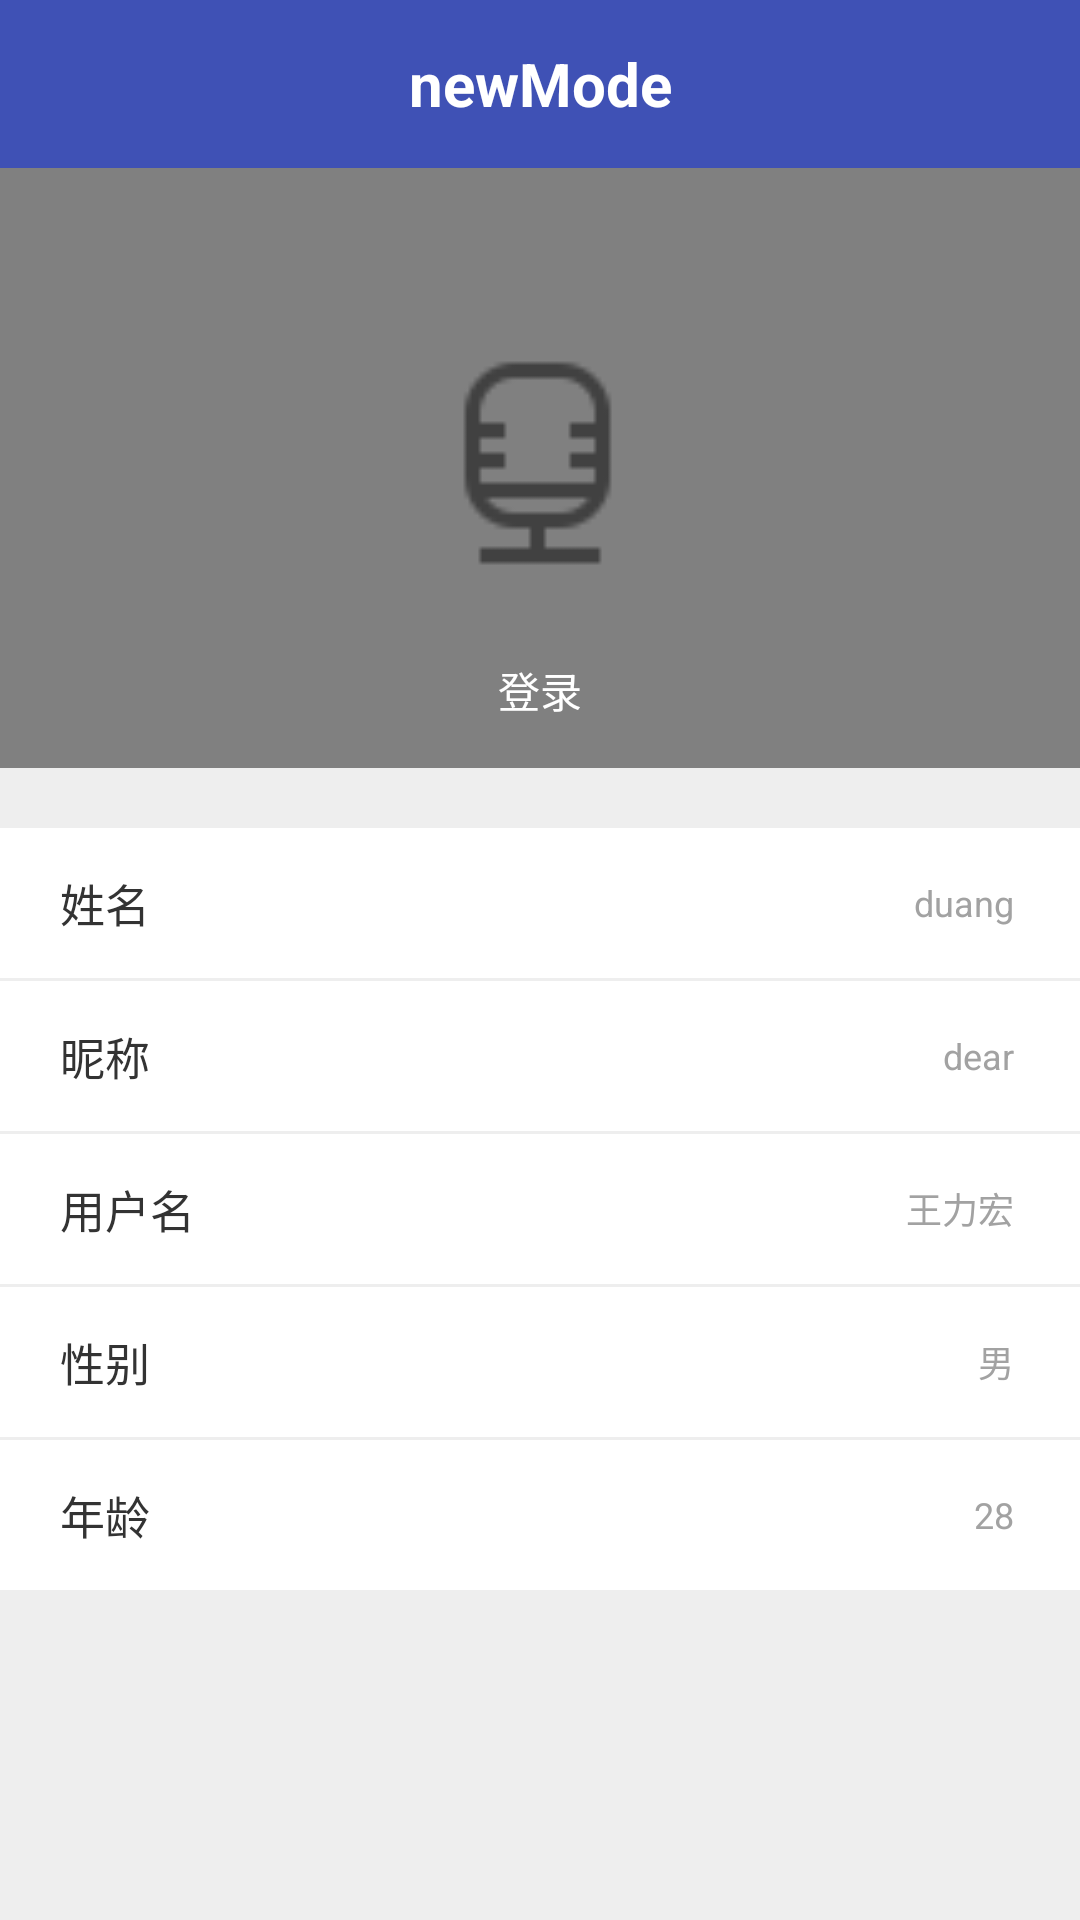

Produce the Android XML layout that renders to this screen, including the resource entries it uses.
<!-- AndroidManifest.xml: application theme AppTheme.NoActionBar -->
<!-- res/layout/act_personal_info.xml -->
<?xml version="1.0" encoding="utf-8"?>
<LinearLayout xmlns:android="http://schemas.android.com/apk/res/android"
    android:layout_width="match_parent"
    android:layout_height="match_parent"
    android:background="#eee"
    android:orientation="vertical">

    <RelativeLayout
        android:id="@+id/rl_act_person_info_manager"
        android:layout_width="wrap_content"
        android:layout_height="wrap_content">

        <include layout="@layout/activity_title" />
    </RelativeLayout>

    <LinearLayout
        android:layout_width="match_parent"
        android:layout_height="wrap_content"
        android:background="@color/white"
        android:orientation="vertical">

        <RelativeLayout
            android:id="@+id/rl_act_person_photo"
            android:layout_width="match_parent"
            android:layout_height="200dp"
            android:background="@color/gray"
            android:clickable="true">

            <ImageView
                android:id="@+id/img_person_login"
                android:layout_width="100dp"
                android:layout_height="100dp"
                android:layout_centerInParent="true"
                android:layout_marginRight="40dp"
                android:src="@mipmap/tab_live_normal" />

            <Button
                android:id="@+id/btn_login_login"
                android:layout_width="wrap_content"
                android:layout_height="wrap_content"
                android:layout_below="@+id/img_person_login"
                android:layout_centerHorizontal="true"
                android:background="@color/common_main_orange"
                android:text="登录"
                android:textColor="@color/white" />
        </RelativeLayout>

        <View
            android:layout_width="match_parent"
            android:layout_height="20dp"
            android:background="#eee" />

        <RelativeLayout
            android:id="@+id/rl_act_person_info_name"
            android:layout_width="match_parent"
            android:layout_height="50dp"
            android:layout_marginLeft="20dp"
            android:clickable="true">

            <TextView
                style="@style/TextBlackMedium"
                android:layout_width="wrap_content"
                android:layout_height="wrap_content"
                android:layout_alignParentLeft="true"
                android:layout_centerVertical="true"
                android:text="姓名" />

            <TextView
                android:id="@+id/tv_act_person_name"
                style="@style/TextGreySmall"
                android:layout_width="wrap_content"
                android:layout_height="wrap_content"
                android:layout_alignParentRight="true"
                android:layout_centerVertical="true"
                android:layout_marginRight="22dp"
                android:text="duang" />
        </RelativeLayout>

        <View
            android:layout_width="match_parent"
            android:layout_height="1dp"
            android:background="#eee" />

        <RelativeLayout
            android:id="@+id/rl_act_person_info_nickname"
            android:layout_width="match_parent"
            android:layout_height="50dp"
            android:layout_marginLeft="20dp"
            android:clickable="true">

            <TextView
                style="@style/TextBlackMedium"
                android:layout_width="wrap_content"
                android:layout_height="wrap_content"
                android:layout_alignParentLeft="true"
                android:layout_centerVertical="true"
                android:text="昵称" />


            <TextView
                android:id="@+id/tv_person_nickname"
                style="@style/TextGreySmall"
                android:layout_width="wrap_content"
                android:layout_height="wrap_content"
                android:layout_alignParentRight="true"
                android:layout_centerVertical="true"
                android:layout_marginRight="22dp"
                android:text="dear" />
        </RelativeLayout>

        <View
            android:layout_width="match_parent"
            android:layout_height="1dp"
            android:background="#eee" />

        <RelativeLayout
            android:id="@+id/rl_act_person_info_username"
            android:layout_width="match_parent"
            android:layout_height="50dp"
            android:layout_marginLeft="20dp"
            android:clickable="true">

            <TextView
                style="@style/TextBlackMedium"
                android:layout_width="wrap_content"
                android:layout_height="wrap_content"
                android:layout_alignParentLeft="true"
                android:layout_centerVertical="true"
                android:text="用户名" />


            <TextView
                android:id="@+id/tv_person_username"
                style="@style/TextGreySmall"
                android:layout_width="wrap_content"
                android:layout_height="wrap_content"
                android:layout_alignParentRight="true"
                android:layout_centerVertical="true"
                android:layout_marginRight="22dp"
                android:text="王力宏" />
        </RelativeLayout>

        <View
            android:layout_width="match_parent"
            android:layout_height="1dp"
            android:background="#eee" />

        <RelativeLayout
            android:id="@+id/rl_act_person_info_sex"
            android:layout_width="match_parent"
            android:layout_height="50dp"
            android:layout_marginLeft="20dp"
            android:clickable="true">

            <TextView
                style="@style/TextBlackMedium"
                android:layout_width="wrap_content"
                android:layout_height="wrap_content"
                android:layout_alignParentLeft="true"
                android:layout_centerVertical="true"
                android:text="性别" />


            <TextView
                android:id="@+id/tv_person_sex"
                style="@style/TextGreySmall"
                android:layout_width="wrap_content"
                android:layout_height="wrap_content"
                android:layout_alignParentRight="true"
                android:layout_centerVertical="true"
                android:layout_marginRight="22dp"
                android:text="男" />
        </RelativeLayout>

        <View
            android:layout_width="match_parent"
            android:layout_height="1dp"
            android:background="#eee" />

        <RelativeLayout
            android:id="@+id/rl_act_person_info_age"
            android:layout_width="match_parent"
            android:layout_height="50dp"
            android:layout_marginLeft="20dp"
            android:clickable="true">

            <TextView
                style="@style/TextBlackMedium"
                android:layout_width="wrap_content"
                android:layout_height="wrap_content"
                android:layout_alignParentLeft="true"
                android:layout_centerVertical="true"
                android:text="年龄" />


            <TextView
                android:id="@+id/tv_person_age"
                style="@style/TextGreySmall"
                android:layout_width="wrap_content"
                android:layout_height="wrap_content"
                android:layout_alignParentRight="true"
                android:layout_centerVertical="true"
                android:layout_marginRight="22dp"
                android:text="28" />
        </RelativeLayout>
    </LinearLayout>

    <View
        android:layout_width="match_parent"
        android:layout_height="1dp"
        android:background="#eee" />


</LinearLayout>
<!-- res/layout/activity_title.xml (included above) -->
<?xml version="1.0" encoding="utf-8"?>
<merge xmlns:android="http://schemas.android.com/apk/res/android"
    xmlns:app="http://schemas.android.com/apk/res-auto"
    android:layout_width="match_parent"
    android:layout_height="match_parent">

    <android.support.design.widget.AppBarLayout
        android:layout_width="match_parent"
        android:layout_height="wrap_content"
        android:theme="@style/AppTheme.AppBarOverlay">

        <android.support.v7.widget.Toolbar
            android:id="@+id/toolbar"
            android:layout_width="match_parent"
            android:layout_height="?attr/actionBarSize"
            android:background="?attr/colorPrimary"
            app:popupTheme="@style/AppTheme.PopupOverlay">
            <LinearLayout
                android:id="@+id/linearLayoutTopic"
                android:layout_width="wrap_content"
                android:layout_height="match_parent"
                android:layout_centerHorizontal="true"
                android:layout_centerVertical="true"
                android:layout_gravity="center"
                android:gravity="center_vertical">

                <TextView
                    android:id="@+id/tv_title"
                    android:layout_width="wrap_content"
                    android:layout_height="wrap_content"
                    android:layout_gravity="center"
                    android:text="newMode"
                    android:textColor="@android:color/white"
                    android:textSize="20sp"
                    android:textStyle="bold"
                    android:visibility="visible"/>

                <ImageView
                    android:id="@+id/img_Topic"
                    android:layout_width="wrap_content"
                    android:layout_height="wrap_content"
                    android:layout_marginTop="3dp"
                    android:visibility="gone"
                    android:background="@mipmap/ic_menu_trangle_down"/>
            </LinearLayout>


            <TextView
                android:id="@+id/tv_left_title"
                android:layout_width="wrap_content"
                android:layout_height="wrap_content"
                android:layout_gravity="left"
                android:text="newMode"
                android:textColor="@android:color/white"
                android:textSize="20sp"
                android:textStyle="bold"
                android:visibility="gone"/>

        </android.support.v7.widget.Toolbar>
    </android.support.design.widget.AppBarLayout>

</merge>
<!-- resources referenced by this layout -->
<resources>
  <color name="gray">#808080</color>
  <!-- mipmap tab_live_normal: png bitmap (mipmap-hdpi, 525 bytes) -->
  <style name="AppTheme.AppBarOverlay" parent="ThemeOverlay.AppCompat.Dark.ActionBar" />
  <style name="AppTheme.PopupOverlay" parent="ThemeOverlay.AppCompat.Light" />
  <style name="TextBlackMedium" parent="@style/TextMedium">
          <item name="android:textColor">#333333</item>
          <item name="android:textColorHint">#aaaaaa</item>
      </style>
  <style name="TextGreySmall" parent="@style/TextSmall">
          <item name="android:textColor">#a2a2a2</item>
      </style>
  <style name="AppTheme.NoActionBar">
          <item name="windowActionBar">false</item>
          <item name="windowNoTitle">true</item>
      </style>
  <style name="TextMedium" parent="@android:style/TextAppearance">
          <item name="android:textSize">15sp</item>
      </style>
  <style name="TextSmall" parent="@android:style/TextAppearance">
          <item name="android:textSize">12sp</item>
      </style>
  <!-- not gathered from this repository: default colours our renderer supplied (Android Studio template values) -->
  <color name="white">#FFFFFFFF</color>
</resources>
